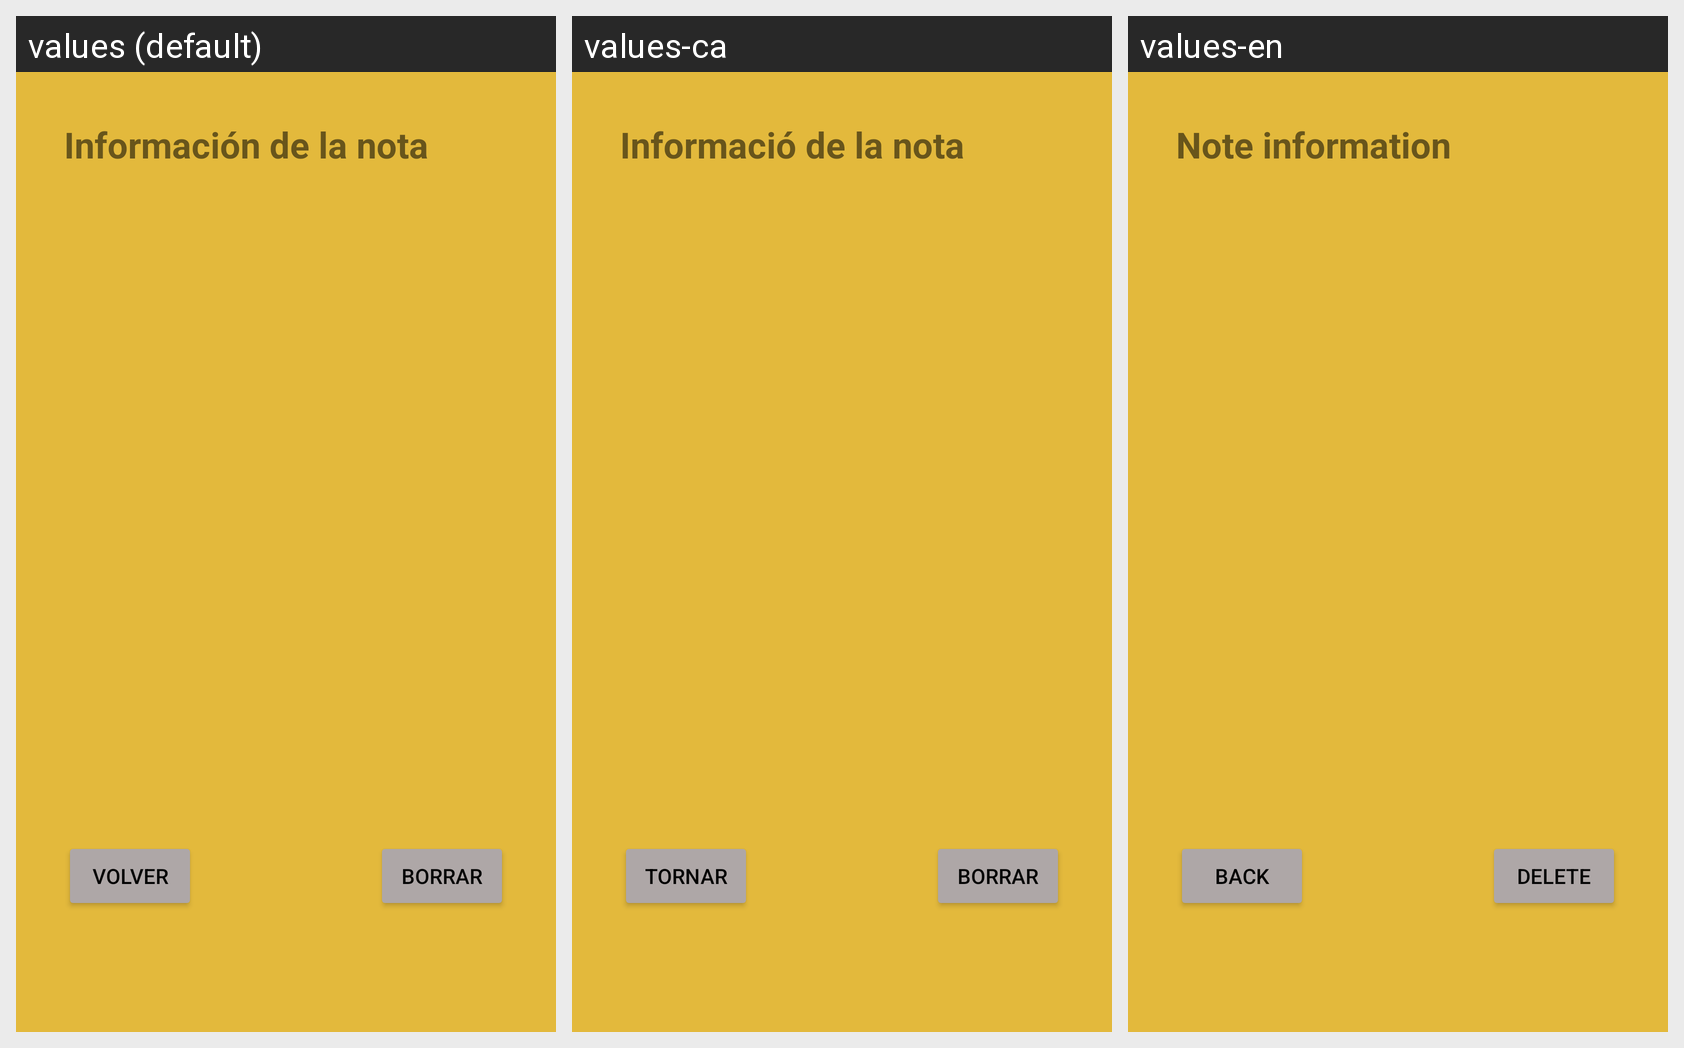

Here is an Android app screen in its default locale and in the app's own translations. Write out the translated-string differences for the strings that appear on this screen.
Android screen res/layout/activity_ver_nota.xml rendered under 3 locales, left to right: values (default), values-ca, values-en. Device: Nexus 5 (rendered at 1080×1920; each locale shown at half size, 540×960, under a caption strip naming it); theme Theme.EE_UF1.
Strings drawn on this screen, with the default value and each locale's value (text and hints the layout hard-codes appear in the picture but are not listed):

label1_ver_text
  values: Información de la nota
  values-ca: Informació de la nota
  values-en: Note information

boton1_ver_text
  values: VOLVER
  values-ca: TORNAR
  values-en: BACK

boton2_ver_text
  values: BORRAR
  values-ca: BORRAR
  values-en: DELETE
